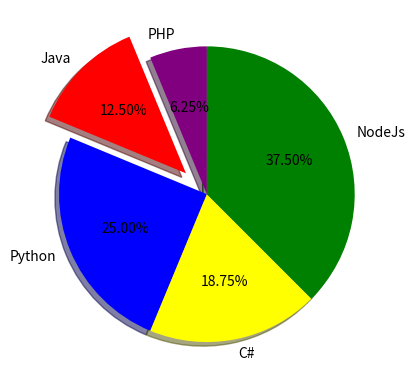

The script that saved this image:
#ปรับแต่งกราฟวงกลม
import matplotlib.pyplot as plt
student=[10,20,40,30,60]
course=["PHP","Java","Python","C#","NodeJs"]

#? ปรับแต่งสีใหม่ และ Explode , startangle => ให้วงกลมหมุนไปกี่องศา
color=["purple","red","blue","yellow","green"]
exp = [0,0.2,0,0,0] # Explode => หยิบชิ้นส่วนที่(Java) 2ออกมาให้ห่างจากเดิม 0.2 => ยิ่งค่าเยอะยิ่งห่างมาก
plt.pie(student,labels=course,autopct="%.2f%%",colors=color,shadow=True,explode=exp,startangle=90) #*Todo Shadow คือ ให้กราฟเป็นเงาๆ
plt.show()

